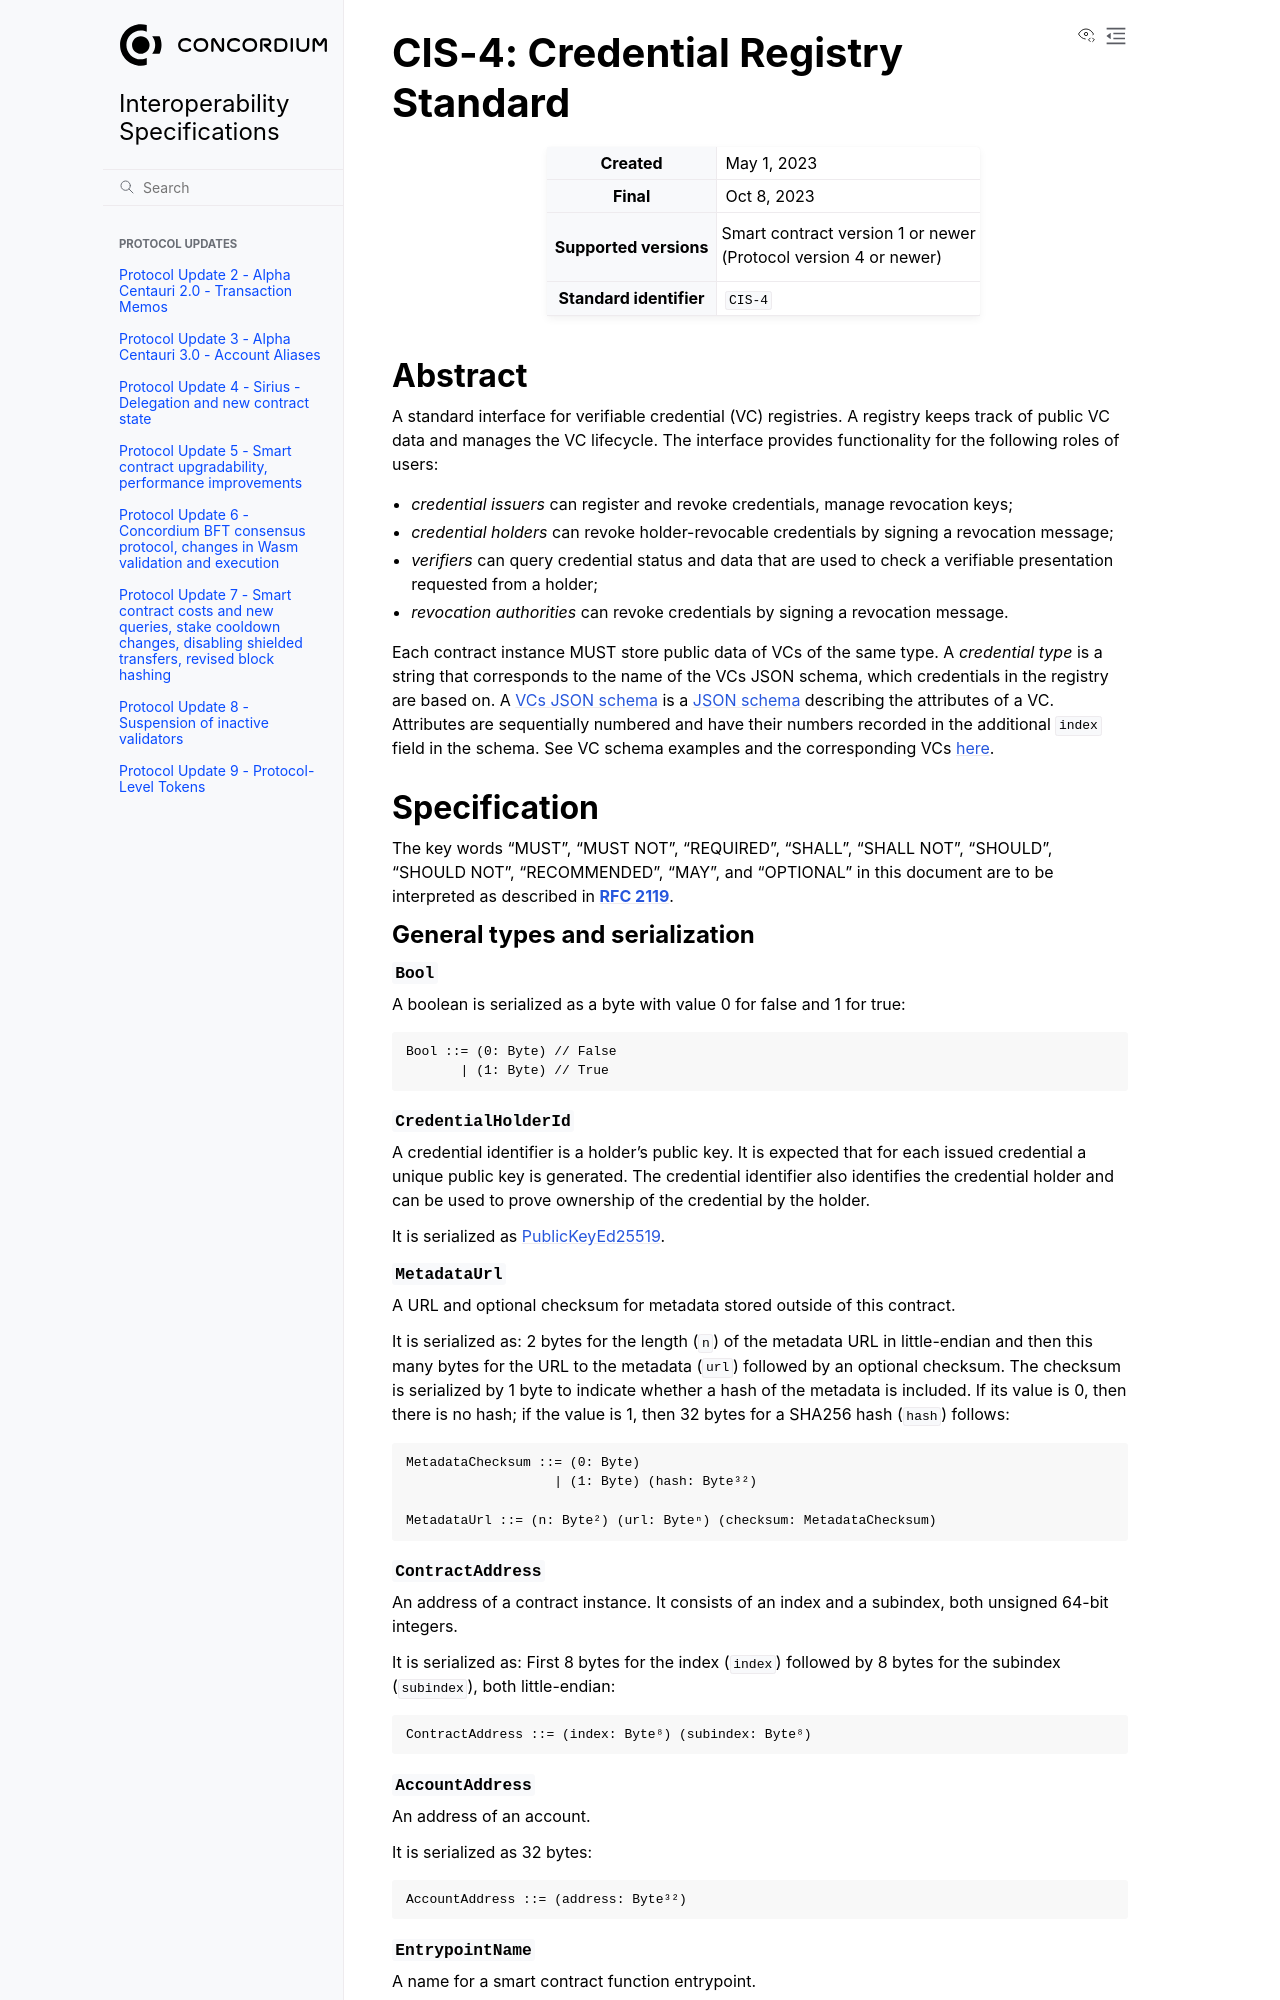

repository: Concordium/concordium-update-proposals · page: CIS/cis-4.html · generator: sphinx

.. _CIS-4:

===================================
CIS-4: Credential Registry Standard
===================================

.. list-table::
   :stub-columns: 1

   * - Created
     - May 1, 2023
   * - Final
     - Oct 8, 2023
   * - Supported versions
     - | Smart contract version 1 or newer
       | (Protocol version 4 or newer)
   * - Standard identifier
     - ``CIS-4``


Abstract
========

A standard interface for verifiable credential (VC) registries.
A registry keeps track of public VC data and manages the VC lifecycle.
The interface provides functionality for the following roles of users:

- *credential issuers* can register and revoke credentials, manage revocation keys;
- *credential holders* can revoke holder-revocable credentials by signing a revocation message;
- *verifiers* can query credential status and data that are used to check a verifiable presentation requested from a holder;
- *revocation authorities* can revoke credentials by signing a revocation message.

Each contract instance MUST store public data of VCs of the same type.
A *credential type* is a string that corresponds to the name of the VCs JSON schema, which credentials in the registry are based on.
A `VCs JSON schema <https://w3c.github.io/vc-json-schema/>`_ is a `JSON schema <http://json-schema.org/>`_ describing the attributes of a VC.
Attributes are sequentially numbered and have their numbers recorded in the additional ``index`` field in the schema.
See VC schema examples and the corresponding VCs `here <https://github.com/Concordium/concordium-web3id/tree/main/examples/json-schemas>`_.

.. TODO: refer to the Concordium VC Data Model documentation, once we have it.

Specification
=============

The key words "MUST", "MUST NOT", "REQUIRED", "SHALL", "SHALL NOT", "SHOULD", "SHOULD NOT", "RECOMMENDED",  "MAY", and "OPTIONAL" in this document are to be interpreted as described in :rfc:`2119`.

General types and serialization
-------------------------------


.. _CIS-4-Bool:

``Bool``
^^^^^^^^

A boolean is serialized as a byte with value 0 for false and 1 for true::

  Bool ::= (0: Byte) // False
         | (1: Byte) // True


.. _CIS-4-CredentialHolderId:

``CredentialHolderId``
^^^^^^^^^^^^^^^^^^^^^^

A credential identifier is a holder's public key.
It is expected that for each issued credential a unique public key is generated.
The credential identifier also identifies the credential holder and can be used to prove ownership of the credential by the holder.

It is serialized as :ref:`CIS-4-PublicKeyEd25519`.


.. _CIS-4-MetadataUrl:

``MetadataUrl``
^^^^^^^^^^^^^^^

A URL and optional checksum for metadata stored outside of this contract.

It is serialized as: 2 bytes for the length (``n``) of the metadata URL in little-endian and then this many bytes for the URL to the metadata (``url``) followed by an optional checksum.
The checksum is serialized by 1 byte to indicate whether a hash of the metadata is included.
If its value is 0, then there is no hash; if the value is 1, then 32 bytes for a SHA256 hash (``hash``) follows::

  MetadataChecksum ::= (0: Byte)
                     | (1: Byte) (hash: Byte³²)

  MetadataUrl ::= (n: Byte²) (url: Byteⁿ) (checksum: MetadataChecksum)

.. _CIS-4-ContractAddress:

``ContractAddress``
^^^^^^^^^^^^^^^^^^^

An address of a contract instance.
It consists of an index and a subindex, both unsigned 64-bit integers.

It is serialized as: First 8 bytes for the index (``index``) followed by 8 bytes for the subindex (``subindex``), both little-endian::

  ContractAddress ::= (index: Byte⁸) (subindex: Byte⁸)


.. _CIS-4-AccountAddress:

``AccountAddress``
^^^^^^^^^^^^^^^^^^

An address of an account.

It is serialized as 32 bytes::

  AccountAddress ::= (address: Byte³²)

.. _CIS-4-EntrypointName:

``EntrypointName``
^^^^^^^^^^^^^^^^^^

A name for a smart contract function entrypoint.

It is serialized as: First 2 bytes encode the length (``n``) of the entrypoint name in little-endian, followed by this many bytes for the entrypoint name (``entrypoint``)::

  EntrypointName ::= (n: Byte²) (entrypoint: Byteⁿ)

.. _CIS-4-Timestamp:
